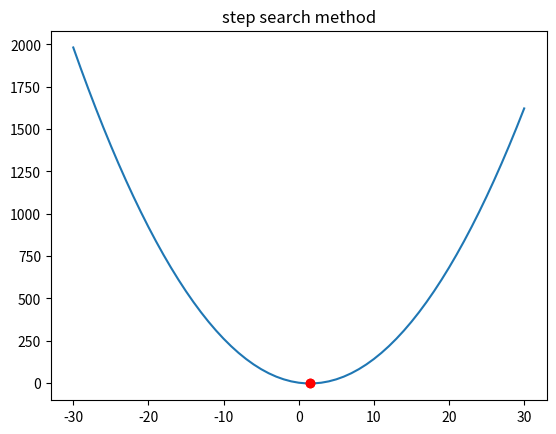

Recreate this plot in Python.
import matplotlib.pyplot as plt
import numpy as np
import time

a = np.array([2, -6, 2])  # y=2*(x-1.5)^2-2.5
p = np.poly1d(a)
x0 = -5  # -5
x1 = 5  # 5
delta = 0.1  # 0.1
s = 10  # 10
fmin = 10000000000000  # 10000000000000
threshold = 0.000001  # 0.001

path = []

def convex_optimization(p, x0, x1, delta, s, fminPre, threshold, path, n=0):
    n = n+1
    x = np.arange(x0, x1, delta)
    y = p(x)
    # print(y)
    # print(x)
    for i in range(1, len(y)-1):
        if y[i] < y[i-1] and y[i] < y[i+1]:
            path.append(x[i])
            fmin = y[i]
            x0 = x[i-1]
            x1 = x[i+1]
            # print(x0)
            # print(x1)
            if fminPre - fmin < threshold:
                return x[i], fmin
            break
    delta = delta/s
    return convex_optimization(p, x0, x1, delta, s, fmin, threshold, path , n)

start = time.time()
x, y = convex_optimization(p, x0, x1, delta, s, fmin, threshold, path)
print(x, y)
path = np.array(path)
end = time.time()
print(f"time: {end-start}")

plt.plot(np.linspace(-30, 30, 61), p(np.linspace(-30, 30, 61)))
plt.plot(path, p(path), color="r", marker="o")
plt.title("step search method")
plt.show()
